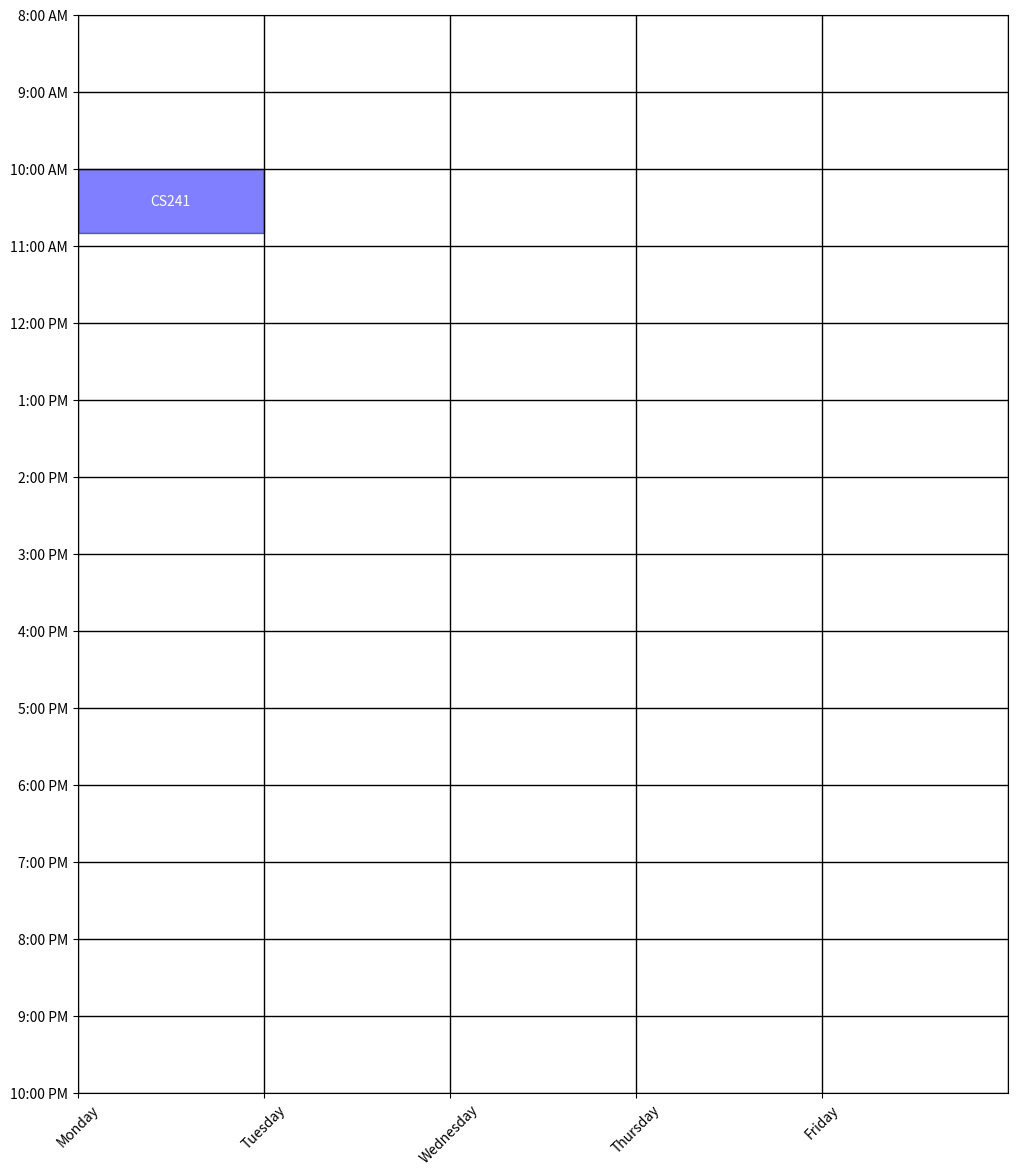

Write Python code to recreate this figure.
# import matplotlib.pyplot as plt
# import matplotlib.patches as patches

# def plot_schedule(events):
#     fig, ax = plt.subplots(figsize=(12, 14))
#     ax.set_xlim(0, 5)
#     ax.set_ylim(-28, 0)
#     #ax.invert_yaxis()

#     # Draw grid
#     for i in range(8):
#         ax.axvline(x=i, color='black', lw=1)
#     for i in range(-28, 0, 2):
#         ax.axhline(y=i, color='black', lw=1)

#     # Label days and hours
#     days = ['Monday', 'Tuesday', 'Wednesday', 'Thursday', 'Friday']
#     hours = ['10:00 PM', '9:00 PM', '8:00 PM', '7:00 PM', '6:00 PM', '5:00 PM', '4:00 PM', '3:00 PM', '2:00 PM', '1:00 PM', '12:00 PM', '11:00 AM', '10:00 AM', '9:00 AM', '8:00 AM']
#     ax.set_xticks(range(5))
#     ax.set_xticklabels(days, rotation=45, ha='center')

#     ax.set_yticks(range(-28, 2, 2))
#     ax.set_yticklabels(hours)

#     # Add events
#     for event in events:
#         day, start_time, end_time, subject = event
#         day_idx = days.index(day)
#         start_idx = -(start_time - 8) * 2
#         end_idx = -(end_time - 8) * 2
#         if start_time % 1 != 0:
#             start_idx -= 1
#         if end_time % 1 != 0:
#             end_idx -= 1
#         ax.add_patch(patches.Rectangle((day_idx, start_idx), 1, end_idx - start_idx, edgecolor='black', facecolor='blue', alpha=0.5))
#         plt.text(day_idx + 0.5, (start_idx + end_idx) / 2, subject, ha='center', va='center', color='white')

#     plt.show()

# # Define the event
# event = ('Monday', 9.5, 10.333, 'CS241')

# # Plot the schedule with the event
# plot_schedule([event])

import matplotlib.pyplot as plt
import matplotlib.patches as patches

def plot_schedule(events):
    fig, ax = plt.subplots(figsize=(12, 14))
    ax.set_xlim(0, 5)
    ax.set_ylim(0, -28)
    ax.invert_yaxis()

    # Draw grid
    for i in range(8):
        ax.axvline(x=i, color='black', lw=1)
    for i in range(0, -30, -2):
        ax.axhline(y=i, color='black', lw=1)

    # Label days and hours
    days = ['Monday', 'Tuesday', 'Wednesday', 'Thursday', 'Friday']
    hours = ['8:00 AM', '9:00 AM', '10:00 AM', '11:00 AM', '12:00 PM', '1:00 PM', '2:00 PM', '3:00 PM', '4:00 PM', '5:00 PM', '6:00 PM', '7:00 PM', '8:00 PM', '9:00 PM', '10:00 PM']
    ax.set_xticks(range(5))
    ax.set_xticklabels(days, rotation=45, ha='center')
    ax.xaxis.set_label_position('top')  # Move day labels to top of graph

    ax.set_yticks(range(0, -30, -2))
    ax.set_yticklabels(hours)

    # Add events
    for event in events:
        day, start_time, end_time, subject = event
        day_idx = days.index(day)
        start_idx = -(start_time - 8) * 2
        end_idx = -(end_time - 8) * 2
        if start_time % 1 != 0:
            start_idx -= 1
        if end_time % 1 != 0:
            end_idx -= 1
        ax.add_patch(patches.Rectangle((day_idx, start_idx), 1, end_idx - start_idx, edgecolor='black', facecolor='blue', alpha=0.5))
        plt.text(day_idx + 0.5, (start_idx + end_idx) / 2, subject, ha='center', va='center', color='white')

    plt.show()

# Define the event
event = ('Monday', 9.5, 10.333, 'CS241')

# Plot the schedule with the event
plot_schedule([event])